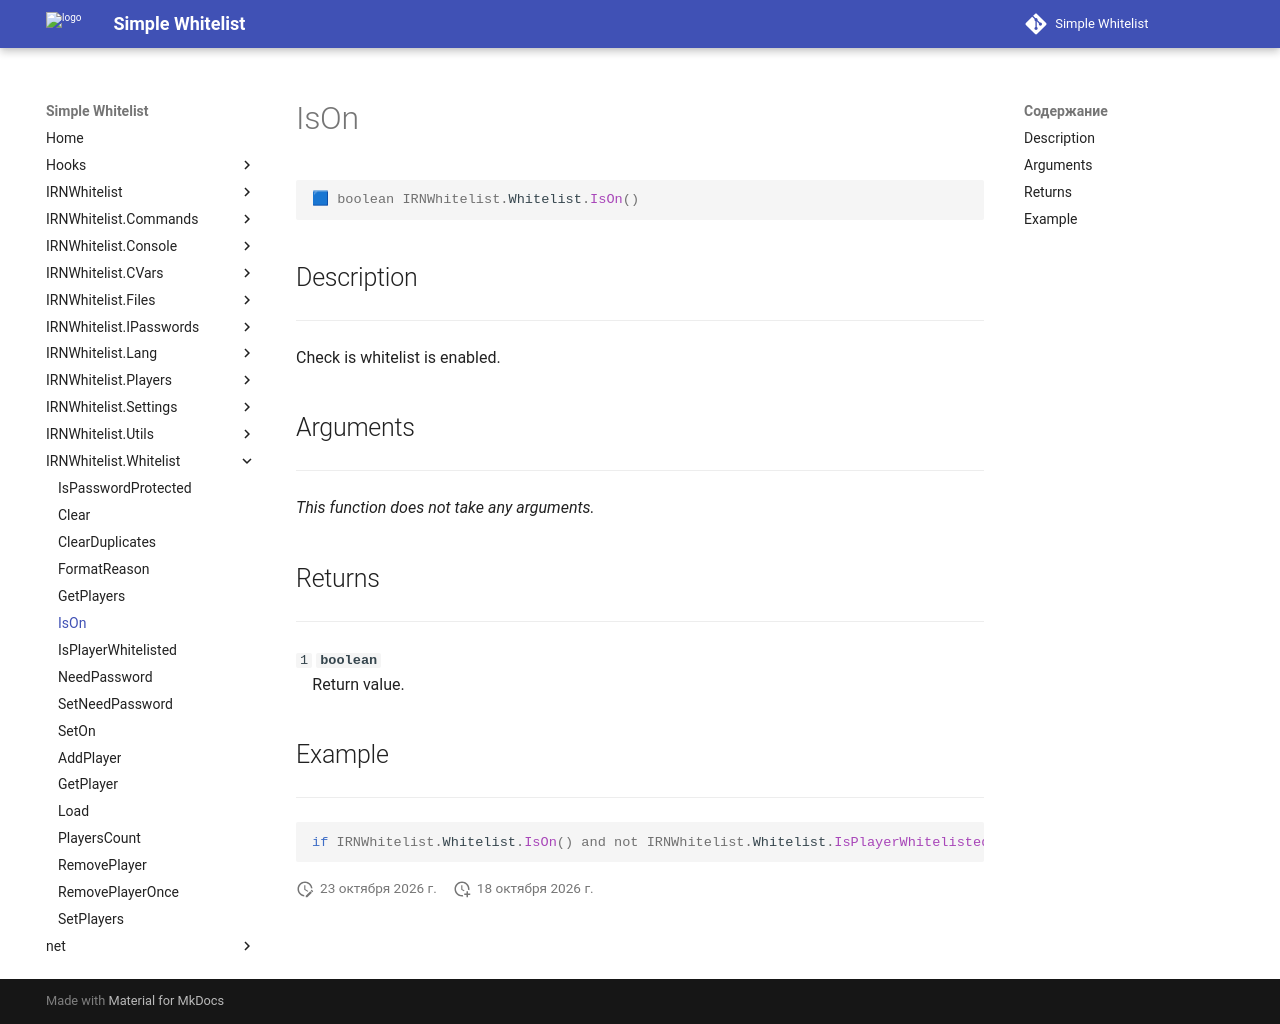

repository: Enalian/simple_whitelist · page: IRNWhitelist_Whitelist/IsOn/index.html · generator: mkdocs

---
title: IRNWhitelist.Whitelist.IsOn
---

```lua
🟦 boolean IRNWhitelist.Whitelist.IsOn()
```

## Description
---

Check is whitelist is enabled.

## Arguments
---

*This function does not take any arguments.*

## Returns
---

`1` **`boolean`**  
&emsp;Return value.

## Example
---

```lua
if IRNWhitelist.Whitelist.IsOn() and not IRNWhitelist.Whitelist.IsPlayerWhitelisted(steamid) then
```
